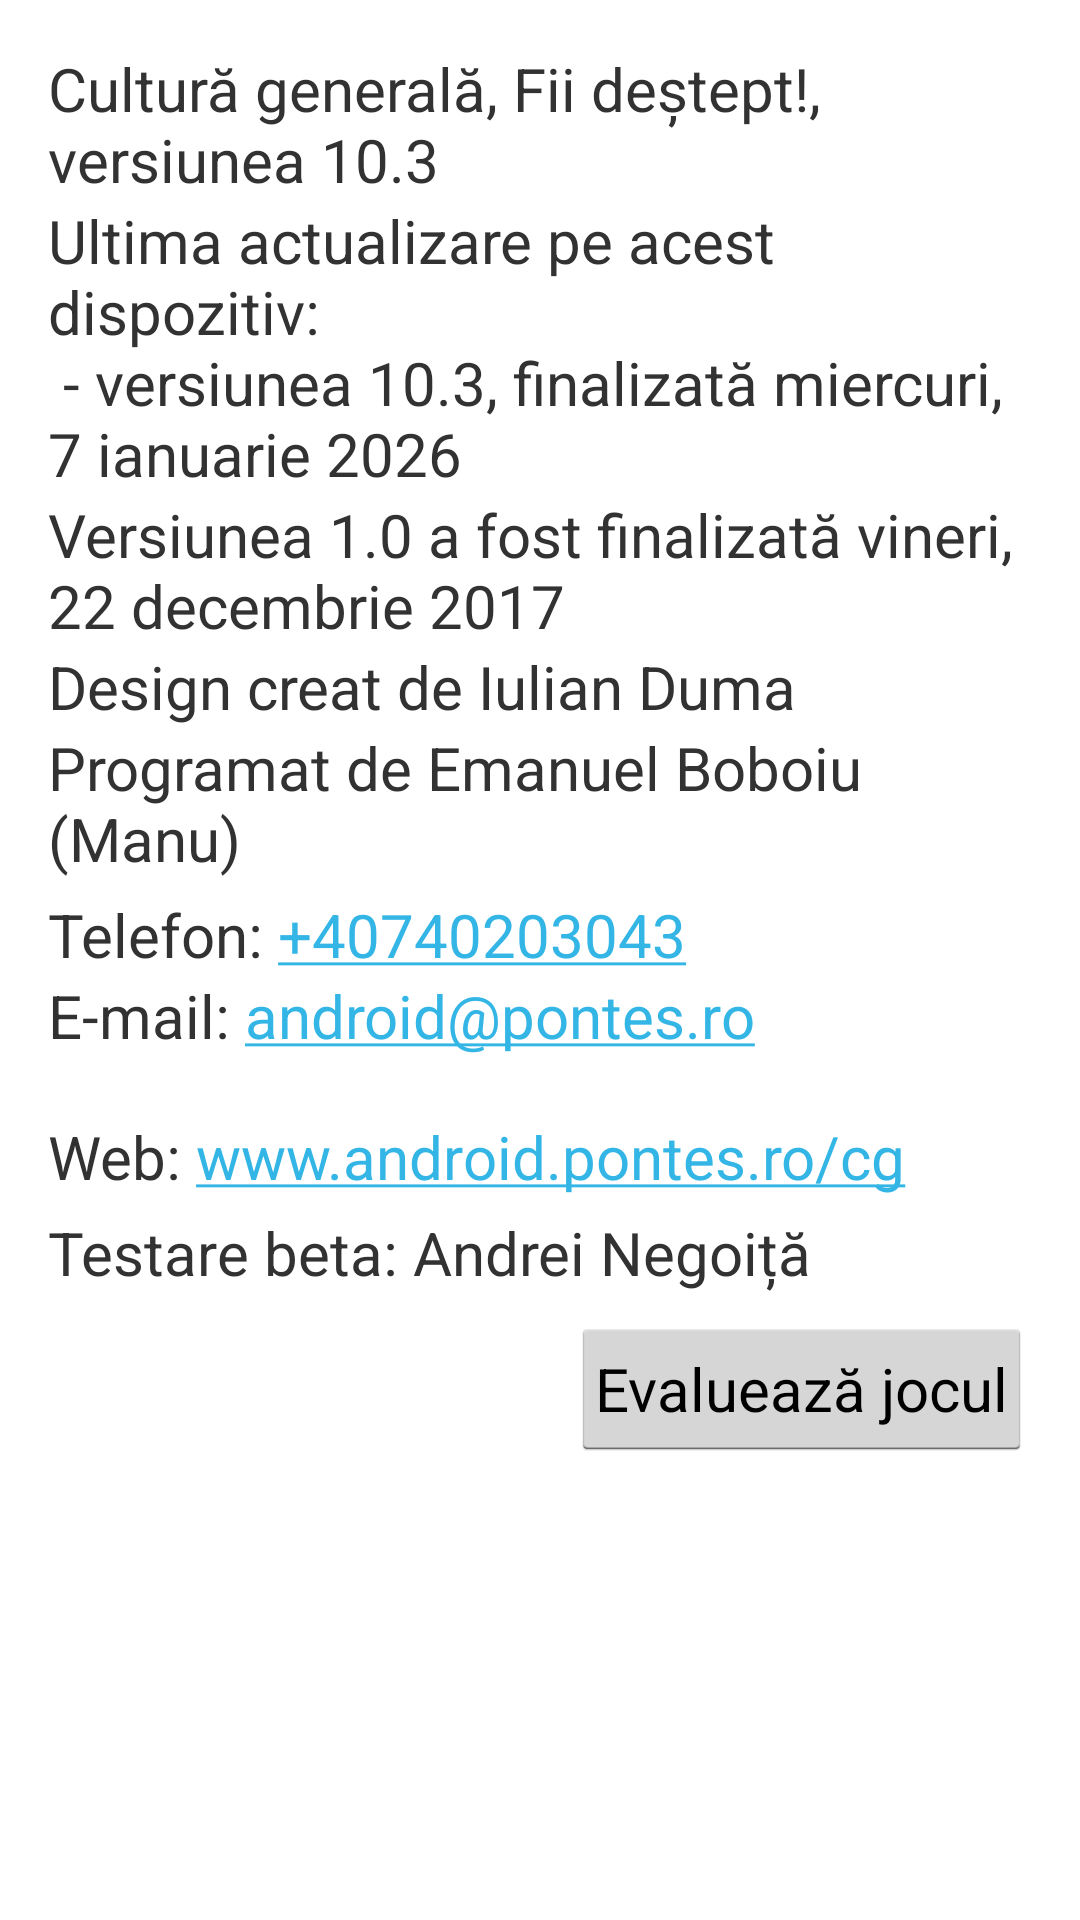

Produce the Android XML layout that renders to this screen, including the resource entries it uses.
<!-- AndroidManifest.xml: application theme AppTheme -->
<!-- res/layout/about_dialog.xml -->
<?xml version="1.0" encoding="utf-8"?>
<ScrollView xmlns:android="http://schemas.android.com/apk/res/android"
    android:id="@+id/layoutMain"
    android:layout_width="match_parent"
    android:layout_height="match_parent"
    android:isScrollContainer="false"
    android:orientation="vertical"
    android:paddingLeft="@dimen/activity_horizontal_margin"
    android:paddingTop="@dimen/activity_vertical_margin"
    android:paddingRight="@dimen/activity_horizontal_margin"
    android:paddingBottom="@dimen/activity_vertical_margin">

    <LinearLayout
        android:layout_width="match_parent"
        android:layout_height="wrap_content"
        android:orientation="vertical">

        <TextView
            style="@style/about_dialog_style"
            android:layout_width="match_parent"
            android:layout_height="wrap_content"
            android:text="@string/app_version" />

        <TextView
            style="@style/about_dialog_style"
            android:layout_width="match_parent"
            android:layout_height="wrap_content"
            android:text="@string/app_last_update" />

        <TextView
            style="@style/about_dialog_style"
            android:layout_width="match_parent"
            android:layout_height="wrap_content"
            android:text="@string/app_release_date" />

        <TextView
            style="@style/about_dialog_style"
            android:layout_width="wrap_content"
            android:layout_height="wrap_content"
            android:text="@string/app_credits1" />

        <TextView
            style="@style/about_dialog_style"
            android:layout_width="match_parent"
            android:layout_height="wrap_content"
            android:text="@string/app_creator" />

        <TextView
            android:id="@+id/tvPhoneNumber"
            style="@style/about_dialog_style"
            android:layout_width="match_parent"
            android:layout_height="wrap_content"
            android:autoLink="phone"
            android:paddingTop="5dp"
            android:text="@string/phone_number" />

        <TextView
            android:id="@+id/tvEmailAddress"
            style="@style/about_dialog_style"
            android:layout_width="match_parent"
            android:layout_height="wrap_content"
            android:autoLink="email"
            android:text="@string/email_address" />

        <TextView
            android:id="@+id/tvWebAddress"
            style="@style/about_dialog_style"
            android:layout_width="match_parent"
            android:layout_height="wrap_content"
            android:autoLink="web"
            android:paddingTop="20dp"
            android:text="@string/web_address" />

        <TextView
            style="@style/about_dialog_style"
            android:layout_width="wrap_content"
            android:layout_height="wrap_content"
            android:paddingTop="5dp"
            android:text="@string/app_credits2" />

        <Button
            android:id="@+id/btRateApp"
            android:layout_width="wrap_content"
            android:layout_height="wrap_content"
            android:layout_gravity="end"
            android:layout_marginTop="8dp"
            android:layout_marginBottom="8dp"
            android:onClick="rateTheApp"
            android:paddingLeft="8dp"
            android:paddingTop="3dp"
            android:paddingRight="8dp"
            android:paddingBottom="3dp"
            android:text="@string/mnu_rate"
            android:textSize="@dimen/text_size_main" />
    </LinearLayout>

</ScrollView>
<!-- resources referenced by this layout -->
<resources>
  <dimen name="activity_horizontal_margin">16dp</dimen>
  <dimen name="activity_vertical_margin">16dp</dimen>
  <dimen name="text_size_main">20sp</dimen>
  <string name="app_creator">Programat de Emanuel Boboiu (Manu)</string>
  <string name="app_credits1">Design creat de Iulian Duma</string>
  <string name="app_credits2">Testare beta: Andrei Negoiță</string>
  <string name="app_last_update">Ultima actualizare pe acest dispozitiv:\n - versiunea 10.3, finalizată miercuri, 7 ianuarie 2026</string>
  <string name="app_release_date">Versiunea 1.0 a fost finalizată vineri, 22 decembrie 2017</string>
  <string name="app_version">Cultură generală, Fii deștept!, versiunea 10.3</string>
  <string name="email_address">E-mail: android@pontes.ro</string>
  <string name="mnu_rate">Evaluează jocul</string>
  <string name="phone_number">Telefon: +40740203043</string>
  <string name="web_address">Web: www.android.pontes.ro/cg</string>
  <style name="about_dialog_style" parent="android:Widget.Holo.Light.TextView">
          <item name="android:textSize">@dimen/text_size_main</item>
          <item name="android:focusable">true</item>
      </style>
  <style name="AppTheme" parent="AppBaseTheme">
          <item name="android:windowActionBar">false</item>
          <item name="android:windowNoTitle">true</item>
      </style>
  <style name="AppBaseTheme" parent="android:Theme.Holo.Light.DarkActionBar" />
</resources>
